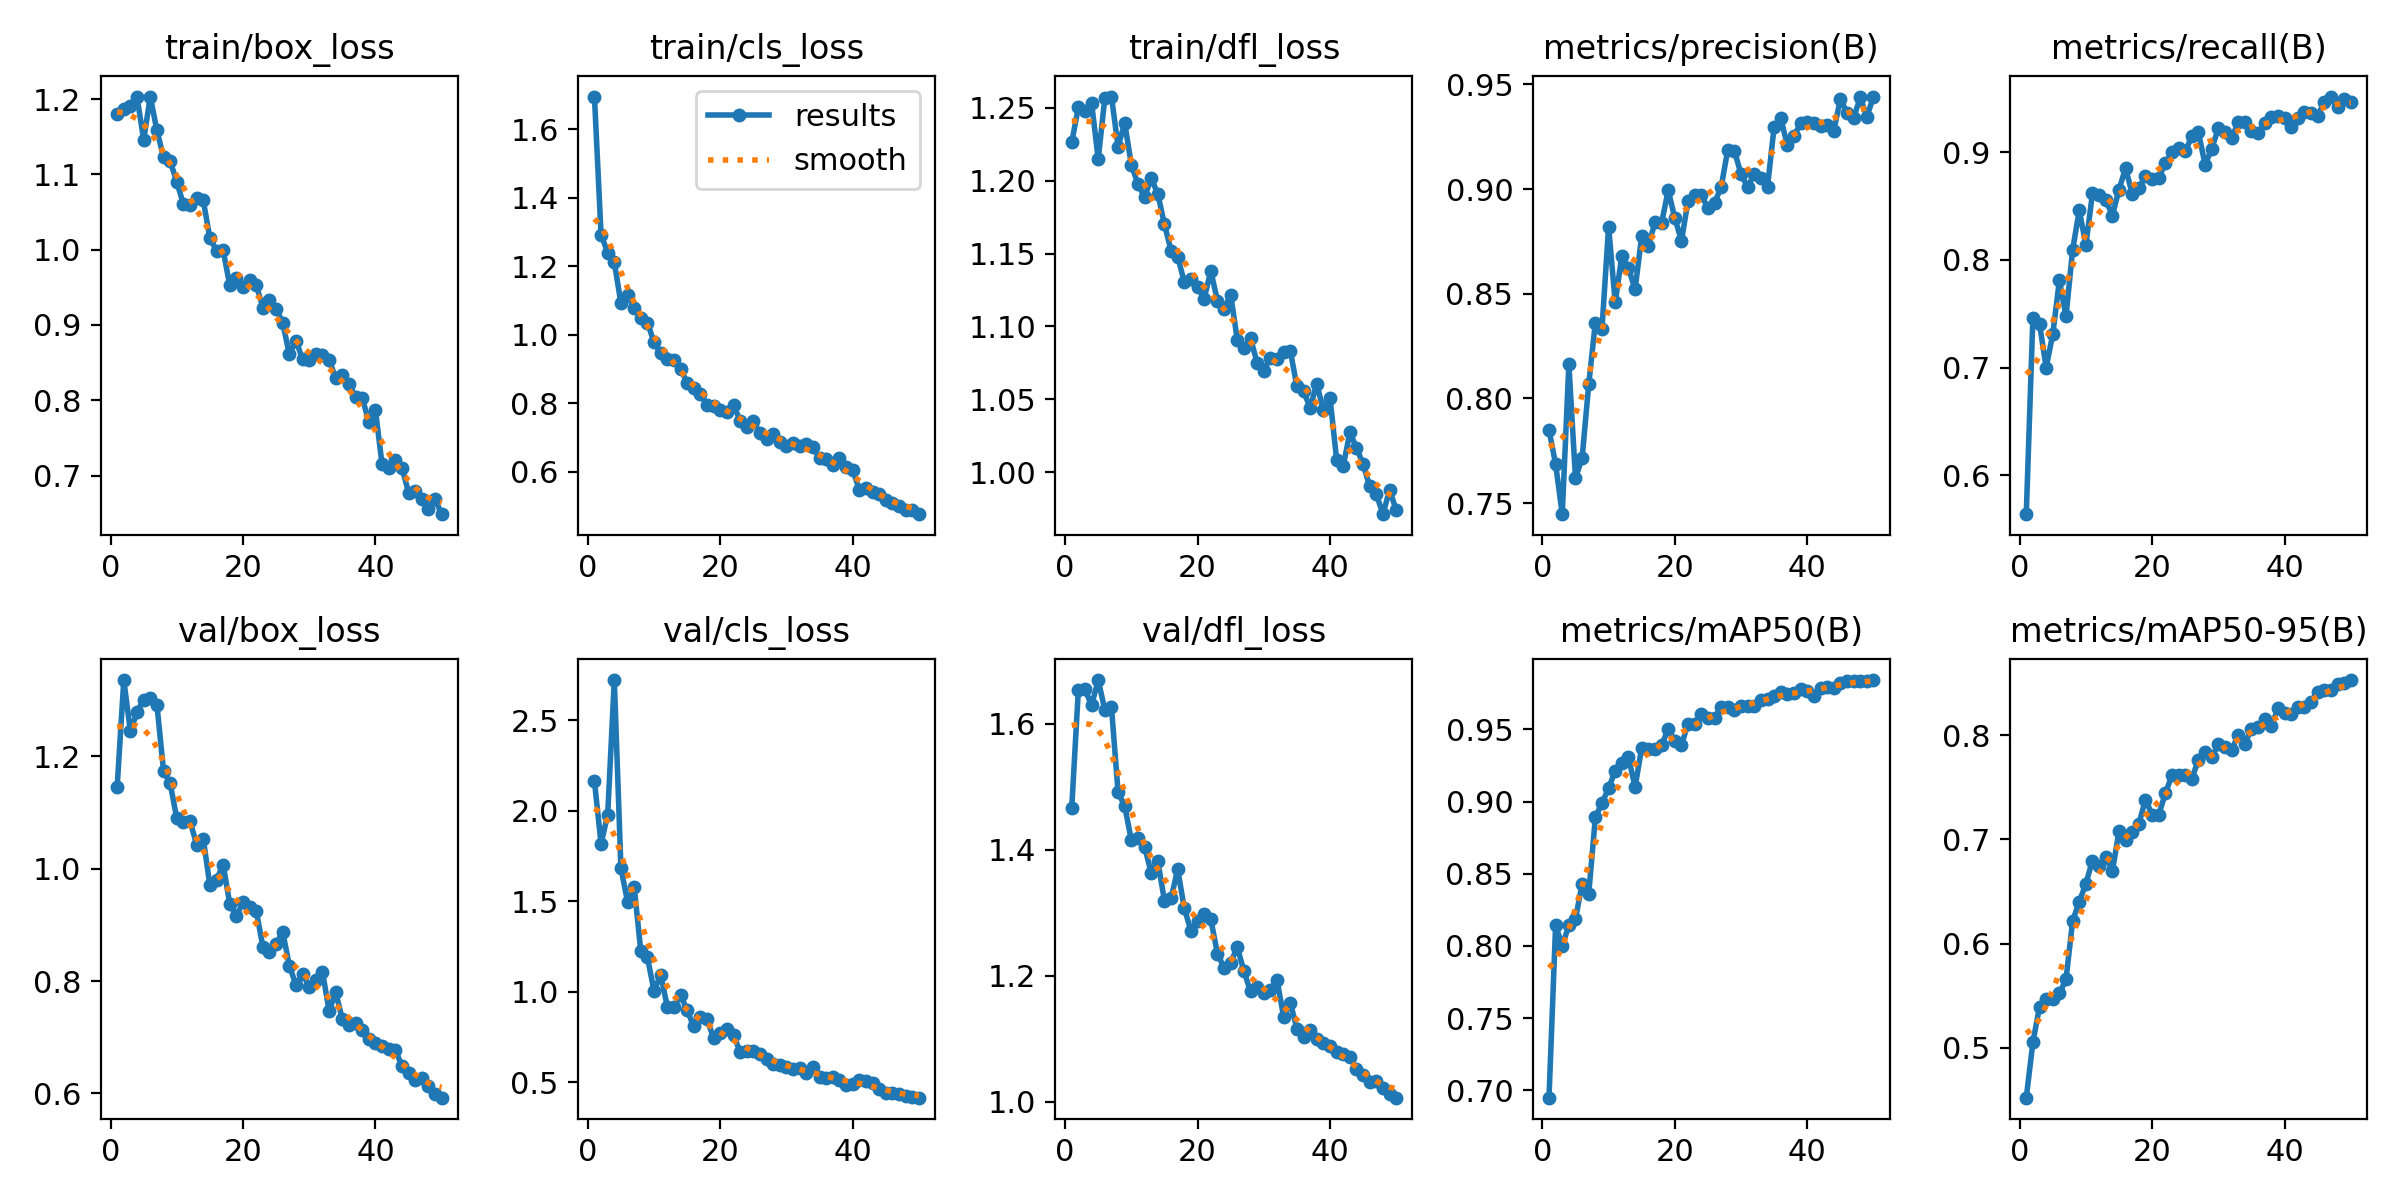

The data file committed next to this chart (first rows):
epoch, time, train/box_loss, train/cls_loss, train/dfl_loss, metrics/precision(B), metrics/recall(B), metrics/mAP50(B), metrics/mAP50-95(B), val/box_loss, val/cls_loss, val/dfl_loss, lr/pg0, lr/pg1, lr/pg2
1, 144, 1.181, 1.695, 1.226, 0.785, 0.5638, 0.6948, 0.4518, 1.146, 2.163, 1.466, 0.0006559, 0.0006559, 0.0006559
2, 292.1, 1.187, 1.292, 1.25, 0.7686, 0.7465, 0.8143, 0.505, 1.335, 1.818, 1.653, 0.001296, 0.001296, 0.001296
3, 444, 1.191, 1.24, 1.248, 0.7447, 0.7408, 0.8001, 0.5392, 1.244, 1.978, 1.655, 0.00191, 0.00191, 0.00191
4, 594.8, 1.203, 1.212, 1.253, 0.8163, 0.7, 0.8142, 0.5462, 1.278, 2.722, 1.629, 0.001881, 0.001881, 0.001881
5, 740.7, 1.146, 1.092, 1.215, 0.762, 0.731, 0.8187, 0.547, 1.301, 1.682, 1.669, 0.001842, 0.001842, 0.001842
6, 885, 1.203, 1.117, 1.257, 0.7714, 0.7809, 0.8427, 0.5521, 1.304, 1.497, 1.622, 0.001802, 0.001802, 0.001802
7, 1030, 1.158, 1.079, 1.258, 0.8067, 0.7477, 0.8361, 0.5654, 1.292, 1.58, 1.626, 0.001762, 0.001762, 0.001762
8, 1172, 1.123, 1.049, 1.223, 0.8362, 0.8093, 0.889, 0.6217, 1.174, 1.224, 1.491, 0.001723, 0.001723, 0.001723
9, 1313, 1.118, 1.036, 1.24, 0.8331, 0.846, 0.899, 0.64, 1.152, 1.19, 1.469, 0.001683, 0.001683, 0.001683
10, 1455, 1.09, 0.9781, 1.211, 0.8821, 0.8142, 0.9092, 0.6576, 1.089, 1.003, 1.415, 0.001644, 0.001644, 0.001644
11, 1595, 1.061, 0.9456, 1.198, 0.8458, 0.8618, 0.9214, 0.6797, 1.083, 1.094, 1.419, 0.001604, 0.001604, 0.001604
12, 1736, 1.06, 0.9282, 1.189, 0.8682, 0.8601, 0.9264, 0.6747, 1.084, 0.9174, 1.405, 0.001564, 0.001564, 0.001564
13, 1877, 1.068, 0.9255, 1.202, 0.8623, 0.856, 0.9306, 0.6836, 1.043, 0.9134, 1.363, 0.001525, 0.001525, 0.001525
14, 2017, 1.065, 0.9002, 1.191, 0.8521, 0.8411, 0.9101, 0.6693, 1.053, 0.9832, 1.382, 0.001485, 0.001485, 0.001485
15, 2156, 1.015, 0.8606, 1.17, 0.8775, 0.8653, 0.9372, 0.7079, 0.9702, 0.8967, 1.319, 0.001446, 0.001446, 0.001446
16, 2296, 0.9988, 0.8456, 1.152, 0.8727, 0.8854, 0.9365, 0.6994, 0.9801, 0.8088, 1.323, 0.001406, 0.001406, 0.001406
17, 2439, 0.9992, 0.8273, 1.148, 0.8841, 0.8611, 0.9363, 0.707, 1.007, 0.862, 1.369, 0.001366, 0.001366, 0.001366
18, 2579, 0.9528, 0.7966, 1.131, 0.8838, 0.8668, 0.9391, 0.715, 0.9374, 0.8479, 1.307, 0.001327, 0.001327, 0.001327
19, 2717, 0.962, 0.7913, 1.133, 0.8993, 0.8775, 0.9502, 0.7383, 0.9162, 0.7431, 1.272, 0.001287, 0.001287, 0.001287
20, 2858, 0.9507, 0.7822, 1.127, 0.8861, 0.8748, 0.9422, 0.7238, 0.9397, 0.771, 1.288, 0.001248, 0.001248, 0.001248
21, 2996, 0.9591, 0.7746, 1.119, 0.8753, 0.8761, 0.9391, 0.7236, 0.9315, 0.7919, 1.299, 0.001208, 0.001208, 0.001208
22, 3134, 0.953, 0.7956, 1.138, 0.8943, 0.8898, 0.954, 0.7443, 0.9252, 0.7599, 1.29, 0.001168, 0.001168, 0.001168
23, 3273, 0.9232, 0.7495, 1.118, 0.8972, 0.9, 0.9537, 0.7617, 0.8607, 0.667, 1.235, 0.001129, 0.001129, 0.001129
24, 3412, 0.9338, 0.7303, 1.112, 0.8971, 0.9044, 0.9608, 0.762, 0.8509, 0.6698, 1.213, 0.001089, 0.001089, 0.001089
25, 3551, 0.9215, 0.7484, 1.122, 0.8909, 0.9009, 0.9579, 0.7618, 0.8661, 0.6705, 1.221, 0.00105, 0.00105, 0.00105
26, 3691, 0.9028, 0.7125, 1.091, 0.8933, 0.9147, 0.9575, 0.7583, 0.8873, 0.656, 1.246, 0.00101, 0.00101, 0.00101
27, 3832, 0.8608, 0.6967, 1.085, 0.901, 0.9185, 0.9657, 0.7767, 0.8272, 0.63, 1.208, 0.0009704, 0.0009704, 0.0009704
28, 3974, 0.8791, 0.7097, 1.092, 0.9188, 0.8885, 0.9657, 0.7837, 0.7932, 0.598, 1.175, 0.0009308, 0.0009308, 0.0009308
29, 4113, 0.8543, 0.6877, 1.075, 0.9181, 0.9032, 0.9632, 0.7791, 0.8123, 0.5975, 1.182, 0.0008912, 0.0008912, 0.0008912
30, 4253, 0.8533, 0.6756, 1.07, 0.9071, 0.9221, 0.9664, 0.7914, 0.7902, 0.5839, 1.173, 0.0008516, 0.0008516, 0.0008516
31, 4394, 0.8613, 0.6853, 1.079, 0.9009, 0.9186, 0.9662, 0.7886, 0.8015, 0.5724, 1.178, 0.000812, 0.000812, 0.000812
32, 4533, 0.8605, 0.6744, 1.077, 0.9074, 0.9128, 0.9663, 0.7858, 0.8167, 0.5793, 1.193, 0.0007724, 0.0007724, 0.0007724
33, 4672, 0.8537, 0.6808, 1.083, 0.9054, 0.9278, 0.9702, 0.8003, 0.7468, 0.5505, 1.135, 0.0007328, 0.0007328, 0.0007328
34, 4812, 0.8295, 0.6736, 1.084, 0.9012, 0.9279, 0.9713, 0.7919, 0.78, 0.5836, 1.158, 0.0006932, 0.0006932, 0.0006932
35, 4952, 0.8341, 0.6401, 1.059, 0.9298, 0.9198, 0.9732, 0.8064, 0.732, 0.5276, 1.117, 0.0006536, 0.0006536, 0.0006536
36, 5091, 0.8216, 0.6368, 1.056, 0.9338, 0.9177, 0.9759, 0.8082, 0.7216, 0.5239, 1.103, 0.000614, 0.000614, 0.000614
37, 5231, 0.8044, 0.6212, 1.044, 0.9208, 0.927, 0.9744, 0.8156, 0.7251, 0.5291, 1.114, 0.0005744, 0.0005744, 0.0005744
38, 5371, 0.8035, 0.6421, 1.061, 0.9252, 0.9327, 0.975, 0.8088, 0.713, 0.5126, 1.101, 0.0005348, 0.0005348, 0.0005348
39, 5512, 0.7714, 0.6157, 1.043, 0.9316, 0.934, 0.9779, 0.8259, 0.6965, 0.4833, 1.093, 0.0004952, 0.0004952, 0.0004952
40, 5652, 0.7869, 0.6056, 1.051, 0.9321, 0.9314, 0.9768, 0.8216, 0.689, 0.4896, 1.089, 0.0004556, 0.0004556, 0.0004556
41, 5791, 0.7146, 0.5486, 1.009, 0.9316, 0.9239, 0.9732, 0.8201, 0.6844, 0.5143, 1.079, 0.000416, 0.000416, 0.000416
42, 5928, 0.7097, 0.5519, 1.004, 0.9299, 0.9323, 0.9786, 0.8269, 0.6784, 0.504, 1.076, 0.0003764, 0.0003764, 0.0003764
43, 6065, 0.7204, 0.5426, 1.027, 0.9306, 0.9378, 0.9797, 0.827, 0.6772, 0.4939, 1.072, 0.0003368, 0.0003368, 0.0003368
44, 6203, 0.7105, 0.5362, 1.017, 0.9278, 0.9367, 0.9786, 0.8317, 0.6491, 0.4624, 1.052, 0.0002972, 0.0002972, 0.0002972
45, 6343, 0.6773, 0.5169, 1.005, 0.943, 0.9336, 0.9819, 0.8421, 0.6368, 0.4414, 1.043, 0.0002576, 0.0002576, 0.0002576
46, 6481, 0.679, 0.51, 0.9902, 0.9365, 0.9468, 0.9832, 0.8434, 0.6244, 0.441, 1.032, 0.000218, 0.000218, 0.000218
47, 6620, 0.6684, 0.5006, 0.9848, 0.934, 0.9518, 0.9838, 0.8439, 0.628, 0.4352, 1.033, 0.0001784, 0.0001784, 0.0001784
48, 6757, 0.655, 0.488, 0.9712, 0.9437, 0.9422, 0.9837, 0.8492, 0.6126, 0.4234, 1.023, 0.0001388, 0.0001388, 0.0001388
49, 6895, 0.6686, 0.4881, 0.9879, 0.9345, 0.9496, 0.9835, 0.8507, 0.5989, 0.4183, 1.012, 9.92e-05, 9.92e-05, 9.92e-05
